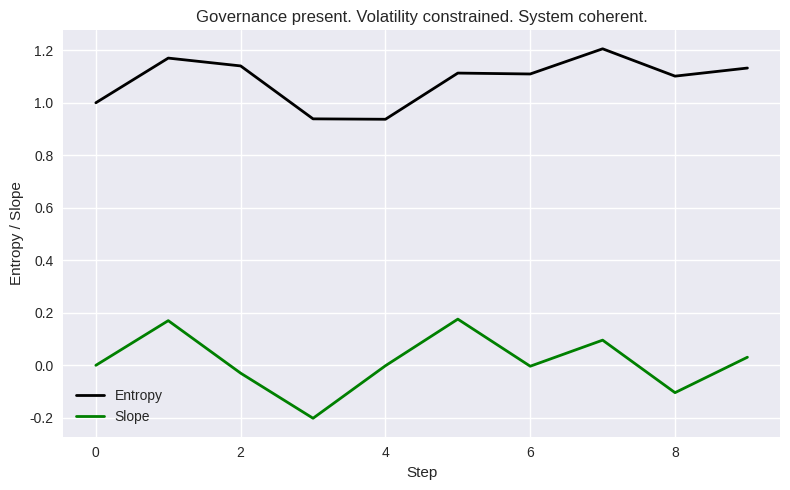

Generate this figure with matplotlib: (Note: this script raises an exception after producing the figure.)
# Simulating entropy with Governance constraint over 10 steps

import numpy as np
import matplotlib.pyplot as plt

# Parameters
steps = 10
entropy = [1.0]
slope = [0.0]  # initial slope is zero
max_delta = 0.2  # maximum allowed change in slope per step

# Simulation loop
for i in range(1, steps):
    raw_perturbation = np.random.uniform(-0.3, 0.3)  # unconstrained entropy change
    previous_slope = slope[-1]
    constrained_slope = np.clip(raw_perturbation, previous_slope - max_delta, previous_slope + max_delta)
    new_entropy = entropy[-1] + constrained_slope
    entropy.append(new_entropy)
    slope.append(constrained_slope)

# Plotting
plt.style.use('seaborn-v0_8')
plt.figure(figsize=(8, 5))
plt.plot(range(steps), entropy, color='black', linewidth=2, label='Entropy')
plt.plot(range(steps), slope, color='green', linewidth=2, label='Slope')
plt.title('Governance present. Volatility constrained. System coherent.')
plt.xlabel('Step')
plt.ylabel('Entropy / Slope')
plt.grid(True)
plt.legend()
plt.tight_layout()
plt.savefig("C:/Users/<user>/OneDrive/Documents/Life/Python/governance_entropy_slope.png")
plt.show()
